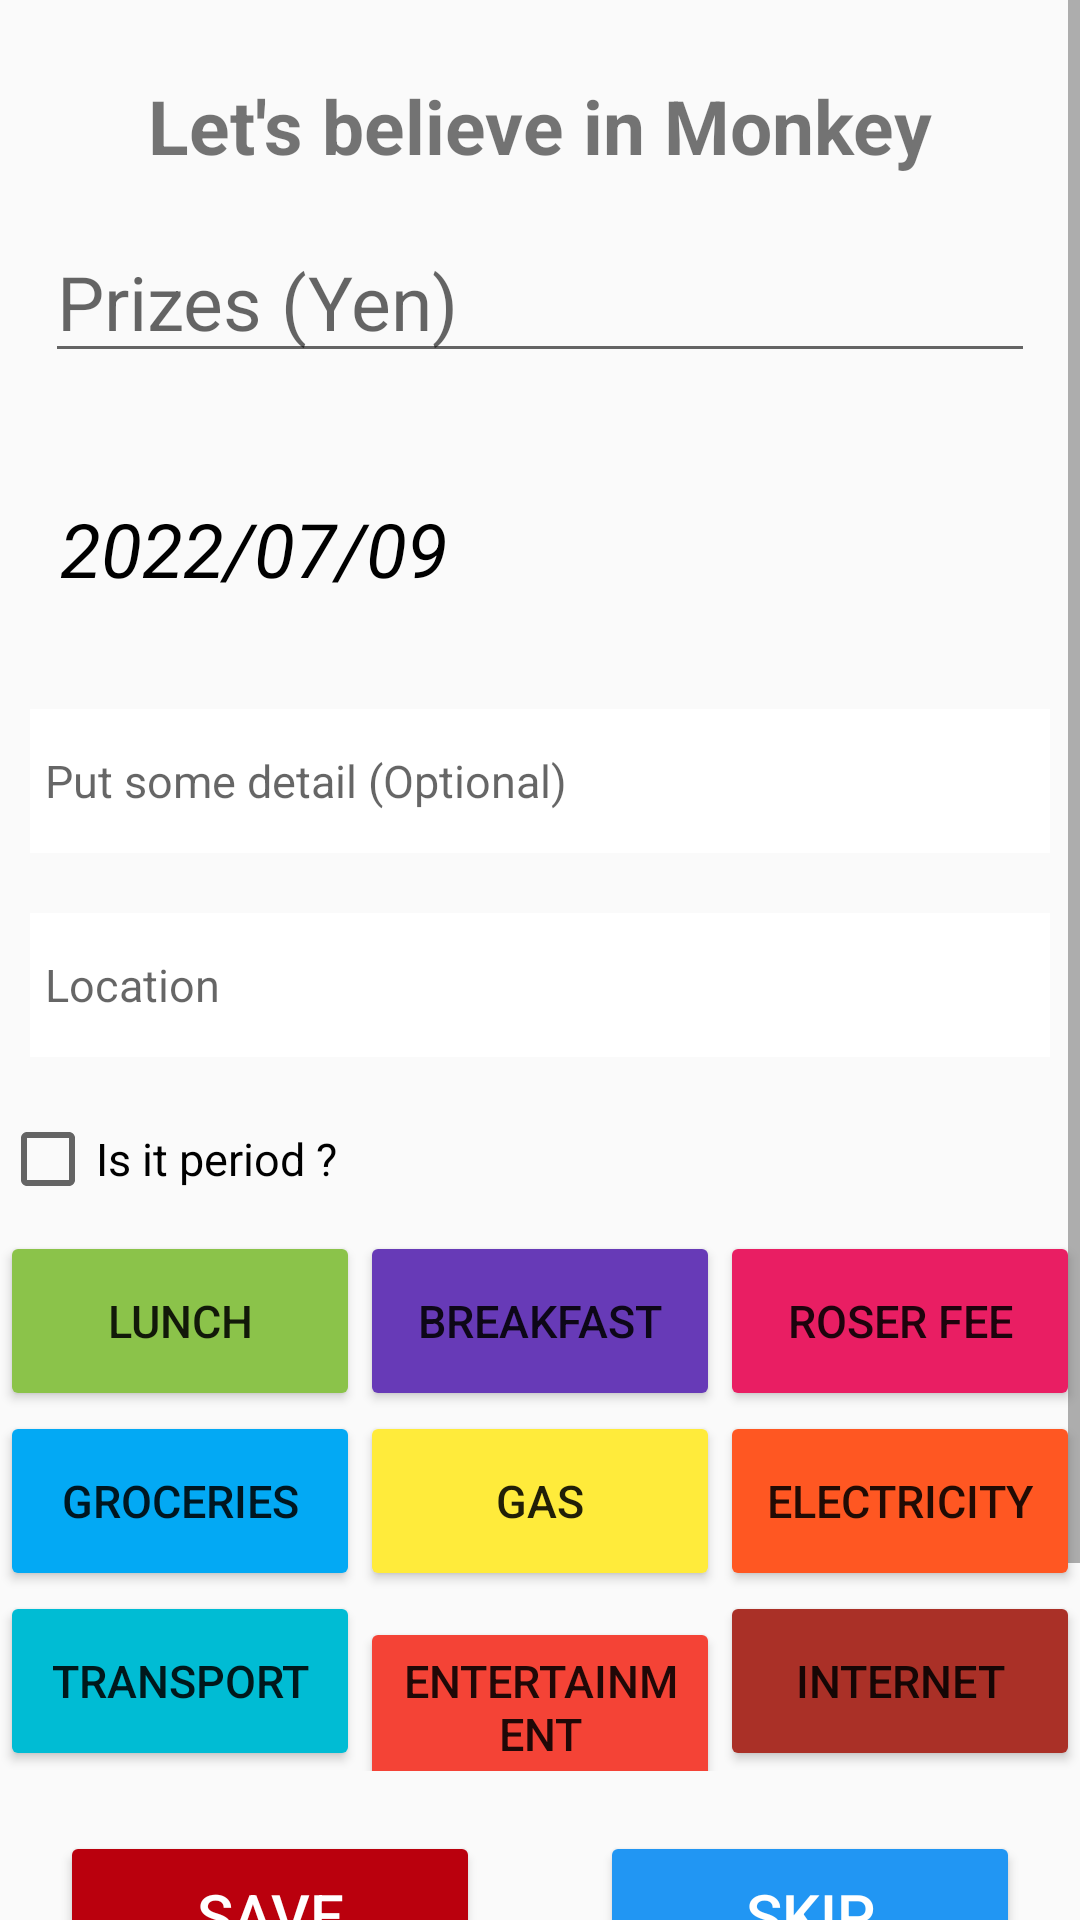

Write the Android layout XML for this screen, with the resource values it uses.
<!-- AndroidManifest.xml: application theme Theme.Design.Light.NoActionBar -->
<!-- res/layout/fragment_main_amount.xml -->
<?xml version="1.0" encoding="utf-8"?>
<FrameLayout xmlns:android="http://schemas.android.com/apk/res/android"
    xmlns:tools="http://schemas.android.com/tools"
    android:layout_width="match_parent"
    android:layout_height="match_parent"
    xmlns:app="http://schemas.android.com/apk/res-auto"
    tools:context=".MainAmountFragment">
    <ScrollView
        android:layout_width="match_parent"
        android:layout_height="match_parent">
        <LinearLayout
            android:layout_width="match_parent"
            android:layout_height="match_parent"
            android:orientation="vertical"
            >
            <TextView
                android:layout_marginTop="25dp"
                android:layout_width="wrap_content"
                android:layout_height="wrap_content"
                android:textSize="25sp"
                android:text="Let's believe in Monkey"
                android:textStyle="bold"
                android:layout_gravity="center"/>
            <EditText
                android:layout_width="match_parent"
                android:layout_height="wrap_content"
                android:layout_margin="15dp"
                android:textSize="25sp"
                android:hint="Prizes (Yen)"
                android:id="@+id/edt_main_money"
                android:inputType="phone"
                />
            <LinearLayout
                android:layout_width="match_parent"
                android:layout_height="wrap_content"
                android:orientation="horizontal"
                android:weightSum="2">
                <TextView
                    android:layout_width="0dp"
                    android:layout_weight="1"
                    android:layout_height="wrap_content"
                    android:layout_gravity="center_vertical"
                    android:id="@+id/tv_date"
                    android:textSize="25sp"
                    android:paddingLeft="20dp"
                    android:textColor="@color/black"
                    android:textStyle="italic"

                    android:text="2022/07/09"/>
                <RelativeLayout
                    android:layout_width="0dp"
                    android:layout_weight="1"
                    android:layout_height="wrap_content">
                    <LinearLayout
                        android:layout_width="wrap_content"
                        android:layout_height="wrap_content"
                        android:layout_centerInParent="true"
                        android:orientation="vertical">
                        <ImageView
                            android:layout_width="60dp"
                            android:layout_height="60dp"
                            android:src="@drawable/monkey"
                            android:scaleType="fitXY"
                            android:id="@+id/img_cate_check"/>
                        <TextView
                            android:layout_width="wrap_content"
                            android:layout_height="wrap_content"
                            android:layout_gravity="center_horizontal"
                            android:textSize="20sp"
                            android:textColor="#000000"
                            android:textStyle="italic"
                            android:id="@+id/tv_cate_check"/>
                    </LinearLayout>
                </RelativeLayout>
            </LinearLayout>

            <EditText
                android:id="@+id/edt_detail"
                android:layout_width="match_parent"
                android:layout_height="wrap_content"
                android:layout_margin="10dp"
                android:background="@color/white"
                android:hint="Put some detail (Optional)"
                android:minHeight="48dp"
                android:padding="5dp"
                android:textSize="15sp" />
            <EditText
                android:id="@+id/edt_location"
                android:layout_width="match_parent"
                android:layout_height="wrap_content"
                android:layout_margin="10dp"
                android:background="@color/white"
                android:hint="Location"
                android:drawableRight="@drawable/ic_location"
                android:minHeight="48dp"
                android:padding="5dp"
                android:textSize="15sp" />

            <CheckBox
                android:id="@+id/box_period"
                android:layout_width="wrap_content"
                android:layout_height="wrap_content"
                android:minHeight="48dp"
                android:text="@string/period"
                android:textSize="15sp" />

            <LinearLayout
                android:layout_width="match_parent"
                android:layout_height="wrap_content"
                android:orientation="horizontal"
                android:weightSum="3">
                <Button
                    android:id="@+id/btn_cate_lunch"
                    android:layout_width="0dp"
                    android:layout_weight="1"
                    android:layout_height="60dp"
                    android:textSize="15sp"
                    android:text="@string/lunch"
                    android:backgroundTint="#8BC34A"/>
                <Button
                    android:id="@+id/btn_cate_bf"
                    android:layout_width="0dp"
                    android:layout_weight="1"
                    android:layout_height="60dp"
                    android:textSize="15sp"
                    android:text="@string/breakfast"
                    android:backgroundTint="#673AB7"/>
                <Button
                    android:id="@+id/btn_cate_roser"
                    android:layout_width="0dp"
                    android:layout_weight="1"
                    android:layout_height="60dp"
                    android:textSize="15sp"
                    android:text="@string/roser"
                    android:backgroundTint="#E91E63"/>
            </LinearLayout>
            <LinearLayout
                android:layout_width="match_parent"
                android:layout_height="wrap_content"
                android:orientation="horizontal"
                android:weightSum="3">
                <Button
                    android:id="@+id/btn_cate_grocery"
                    android:layout_width="0dp"
                    android:layout_weight="1"
                    android:layout_height="60dp"
                    android:textSize="15sp"
                    android:text="@string/groceries"
                    android:backgroundTint="#03A9F4"/>
                <Button
                    android:id="@+id/btn_cate_gas"
                    android:layout_width="0dp"
                    android:layout_weight="1"
                    android:layout_height="60dp"
                    android:textSize="15sp"
                    android:text="@string/gas"
                    android:backgroundTint="#FFEB3B"/>
                <Button
                    android:id="@+id/btn_cate_electric"
                    android:layout_width="0dp"
                    android:layout_weight="1"
                    android:layout_height="60dp"
                    android:textSize="15sp"
                    android:text="@string/electricity"
                    android:backgroundTint="#FF5722"/>
            </LinearLayout>
            <LinearLayout
                android:layout_width="match_parent"
                android:layout_height="wrap_content"
                android:orientation="horizontal"
                android:weightSum="3">
                <Button
                    android:id="@+id/btn_cate_transport"
                    android:layout_width="0dp"
                    android:layout_weight="1"
                    android:layout_height="60dp"
                    android:textSize="15sp"
                    android:text="@string/transport"
                    android:backgroundTint="#00BCD4"/>
                <Button
                    android:id="@+id/btn_cate_entertain"
                    android:layout_width="0dp"
                    android:layout_weight="1"
                    android:layout_height="60dp"
                    android:textSize="15sp"

                    android:text="@string/entertain"
                    android:backgroundTint="#F44336"/>
                <Button
                    android:id="@+id/btn_cate_internet"
                    android:layout_width="0dp"
                    android:layout_weight="1"
                    android:layout_height="60dp"
                    android:textSize="15sp"
                    android:text="@string/internet"
                    android:backgroundTint="#AA3027"/>
            </LinearLayout>
            <LinearLayout
                android:layout_width="match_parent"
                android:layout_height="wrap_content"
                android:weightSum="2"
                android:orientation="horizontal"
                android:layout_marginBottom="100dp">
                <Button
                    android:layout_width="0dp"
                    android:layout_weight="1"
                    android:layout_height="?attr/actionBarSize"
                    android:layout_margin="20dp"
                    android:textSize="20sp"
                    android:text="save"
                    android:id="@+id/btn_save"
                    android:backgroundTint="#ba000d"
                    android:textColor="@color/white"/>
                <Button
                    android:layout_width="0dp"
                    android:layout_weight="1"
                    android:layout_height="?attr/actionBarSize"
                    android:layout_margin="20dp"
                    android:textSize="20sp"
                    android:text="Skip"
                    android:id="@+id/btn_next"
                    android:backgroundTint="#2196F3"
                    android:textColor="@color/white"
                    android:layout_marginBottom="100dp"/>
            </LinearLayout>
        </LinearLayout>
    </ScrollView>
</FrameLayout>
<!-- resources referenced by this layout -->
<resources>
  <color name="black">#FF000000</color>
  <color name="white">#FFFFFFFF</color>
  <string name="breakfast">Breakfast</string>
  <string name="electricity">Electricity</string>
  <string name="entertain">Entertainment</string>
  <string name="gas">Gas</string>
  <string name="groceries">Groceries</string>
  <string name="internet">Internet</string>
  <string name="lunch">Lunch</string>
  <string name="period">Is it period ?</string>
  <string name="roser">Roser fee</string>
  <string name="transport">Transport</string>
</resources>
